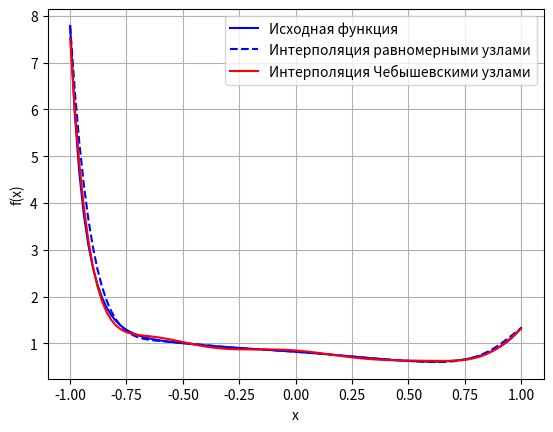
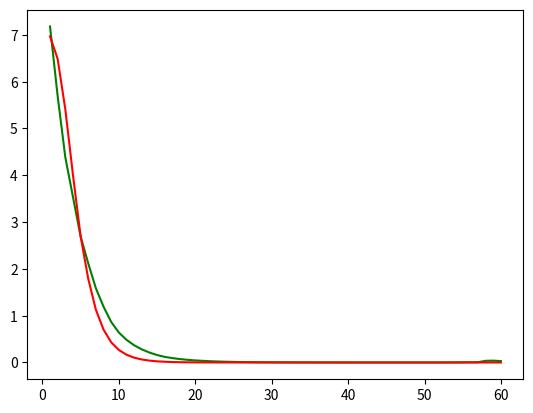

Write Python code to recreate these figures, in order. (Note: this script raises an exception after producing the figures.)
import math
import random

import matplotlib.pyplot as plt
import numpy as np


# basis polynomial[i]
def l_i(i, x, x_nodes):
    basis_pol = 1
    for j in range(len(x_nodes)):
        if j == i:
            continue
        basis_pol *= (x - x_nodes[j]) / (x_nodes[i] - x_nodes[j])
    return basis_pol


# lagrange polynomial
def L(x, x_nodes, y_nodes):
    lagrange_pol = 0
    for i in range(len(x_nodes)):
        lagrange_pol += y_nodes[i] * l_i(i, x, x_nodes)
    return lagrange_pol


# coefficients for pade function
def random_coefficients():
    m = random.randint(7, 15)
    n = random.randint(7, 15)
    a = []
    b = []

    for j in range(m + 1):
        a.append(random.uniform(0, 1))
    for k in range(n):
        b.append(random.uniform(0, 1))

    return {'m': m, 'n': n, 'a': a, 'b': b}


# generate pade function
def f(coefficients, x_nodes):
    m = coefficients['m']
    n = coefficients['n']
    a = coefficients['a']
    b = coefficients['b']

    sum1 = 0
    sum2 = 1
    for j in range(m + 1):
        sum1 += a[j] * np.power(x_nodes, j)
    for k in range(1, n):
        sum2 += b[k] * np.power(x_nodes, k)
    return sum1 / sum2


# generate N pade function
def f_n(x_nodes, n=100):
    functions = []
    current_function = {}
    for i in range(n):
        current_function['coefficients'] = random_coefficients()
        current_function['y'] = f(current_function['coefficients'], x_nodes)
        functions.append(current_function)
    return functions


# calculation of Chebyshev nodes
def get_chebyshev_nodes(coefficients, a, b, number_of_nodes):
    x_nodes_cheb = []
    for i in range(1, number_of_nodes + 1):
        xk = 0.5 * (a + b) + 0.5 * (b - a) * math.cos((2 * i - 1) * math.pi / (2 * number_of_nodes))
        x_nodes_cheb.append(xk)
    y_nodes_cheb = f(coefficients, x_nodes_cheb)
    return x_nodes_cheb, y_nodes_cheb


def get_lagrange_polynomial_coordinates(x_graph, x_nodes, y_nodes):
    lagrange_pol = []
    if type(x_graph) == int:
        lagrange_pol.append([x_graph, L(x_graph, x_nodes, y_nodes)])
    else:
        for i in x_graph:
            lagrange_pol.append([i, L(i, x_nodes, y_nodes)])
    lagrange_pol = np.array(lagrange_pol)
    return lagrange_pol


def draw_f(x_drawing, y_drawing, coefficients):
    uniform_nodes_amount = 10

    x_uniform_nodes = np.linspace(-1, 1, uniform_nodes_amount)
    y_uniform_nodes = f(coefficients, x_uniform_nodes)

    lagrange_pol = get_lagrange_polynomial_coordinates(x_drawing, x_uniform_nodes, y_uniform_nodes)

    x_nodes_cheb, y_nodes_cheb = get_chebyshev_nodes(coefficients, -1, 1, uniform_nodes_amount)

    # lagrange polynomial for Chebyshev nodes
    lagrange_pol_cheb = get_lagrange_polynomial_coordinates(x_drawing, x_nodes_cheb, y_nodes_cheb)

    # drawing subplots
    fig, ax = plt.subplots()
    ax.plot(x_drawing, y_drawing, 'b', label='Исходная функция')
    ax.plot(lagrange_pol[:, 0], lagrange_pol[:, 1], 'b--', label='Интерполяция равномерными узлами')
    ax.plot(lagrange_pol_cheb[:, 0], lagrange_pol_cheb[:, 1], 'r', label='Интерполяция Чебышевскими узлами')
    ax.set_xlabel('x')
    ax.set_ylabel('f(x)')
    ax.grid()
    ax.legend()
    plt.show()


def get_distance(x_drawing, y_drawing, coefficients, nodes_amount):
    norm_lag_graph = []
    norm_cheb_graph = []
    for current_node_amount in range(1, nodes_amount + 1):
        x_uniform_nodes = np.linspace(-1, 1, current_node_amount)
        y_uniform_nodes = f(coefficients, x_uniform_nodes)
        lagrange_pol = get_lagrange_polynomial_coordinates(x_drawing, x_uniform_nodes, y_uniform_nodes)

        x_nodes_cheb, y_nodes_cheb = get_chebyshev_nodes(coefficients, -1, 1, current_node_amount)
        lagrange_pol_cheb = get_lagrange_polynomial_coordinates(x_drawing, x_nodes_cheb, y_nodes_cheb)

        norm_lag = np.max(np.abs(y_drawing - lagrange_pol[:, 1]))
        norm_cheb = np.max(np.abs(y_drawing - lagrange_pol_cheb[:, 1]))

        norm_lag_graph.append(norm_lag)
        norm_cheb_graph.append(norm_cheb)

    node_num = [k for k in range(1, nodes_amount + 1)]

    # drawing subplots
    fig, ax = plt.subplots()
    ax.plot(node_num, norm_lag_graph, 'g', label='Равномерные узлы')
    ax.plot(node_num, norm_cheb_graph, 'r', label='Чебышевские узлы')
    ax.set_xscale("log", nonposx='clip')
    ax.set_yscale("log", nonposy='clip')
    ax.set_xlabel('Количество узлов')
    ax.set_ylabel('Значение нормы')
    ax.grid()
    ax.legend()
    plt.show()


if __name__ == "__main__":
    # drawing example
    x_drawing = np.linspace(-1, 1, 100)
    coef = random_coefficients()
    y_drawing = f(coef, x_drawing)
    draw_f(x_drawing, y_drawing, coef)

    # calculation norms
    get_distance(x_drawing, y_drawing, coef, 60)
